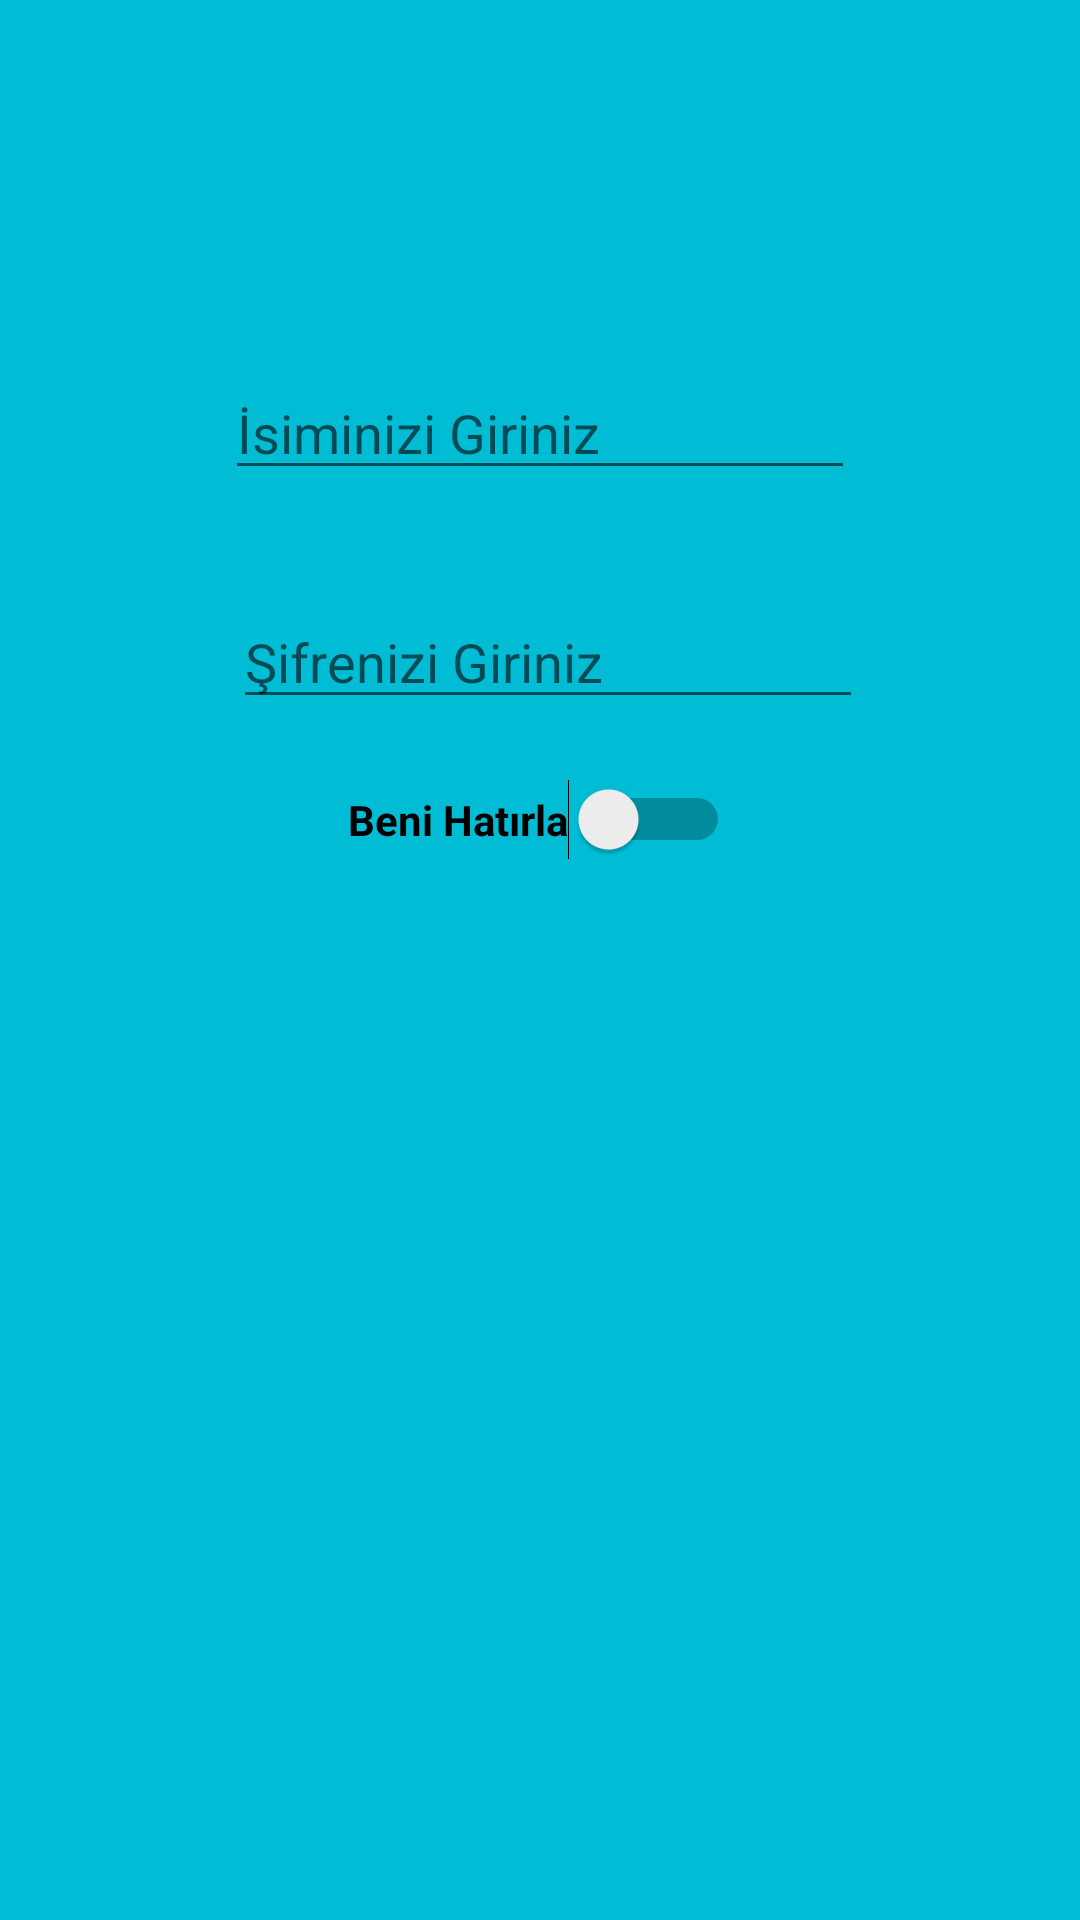

Reconstruct the res/layout file that produces this screen, plus the resources it refers to.
<!-- AndroidManifest.xml: application theme Theme.Finaluygulamasii -->
<!-- res/layout/activity_ikinci_sayfa.xml -->
<?xml version="1.0" encoding="utf-8"?>
<androidx.constraintlayout.widget.ConstraintLayout xmlns:android="http://schemas.android.com/apk/res/android"
    xmlns:app="http://schemas.android.com/apk/res-auto"
    xmlns:tools="http://schemas.android.com/tools"
    android:layout_width="match_parent"
    android:layout_height="match_parent"
    android:background="#00BCD4"
    tools:context=".Ikinci_Sayfa" >

    <EditText
        android:id="@+id/editTextTextPersonName"
        android:layout_width="wrap_content"
        android:layout_height="wrap_content"
        android:layout_marginTop="122dp"
        android:ems="10"
        android:hint="İsiminizi Giriniz"
        android:inputType="textPersonName"
        app:layout_constraintEnd_toEndOf="parent"
        app:layout_constraintStart_toStartOf="parent"
        app:layout_constraintTop_toTopOf="parent" />

    <Switch
        android:id="@+id/switch1"
        android:layout_width="wrap_content"
        android:layout_height="wrap_content"
        android:layout_marginTop="20dp"
        android:text="Beni Hatırla"
        android:textStyle="bold"
        app:layout_constraintEnd_toEndOf="parent"
        app:layout_constraintHorizontal_bias="0.498"
        app:layout_constraintStart_toStartOf="parent"
        app:layout_constraintTop_toBottomOf="@+id/editTextTextPersonName4" />

    <EditText
        android:id="@+id/editTextTextPersonName4"
        android:layout_width="wrap_content"
        android:layout_height="wrap_content"
        android:layout_marginStart="103dp"
        android:layout_marginTop="35dp"
        android:layout_marginEnd="98dp"
        android:ems="10"
        android:hint="Şifrenizi Giriniz"
        android:inputType="number"
        app:layout_constraintEnd_toEndOf="parent"
        app:layout_constraintStart_toStartOf="parent"
        app:layout_constraintTop_toBottomOf="@+id/editTextTextPersonName" />

    <ProgressBar
        android:id="@+id/progressBar2"
        style="?android:attr/progressBarStyle"
        android:layout_width="wrap_content"
        android:layout_height="wrap_content"
        android:layout_marginTop="42dp"
        app:layout_constraintEnd_toEndOf="parent"
        app:layout_constraintStart_toStartOf="parent"
        app:layout_constraintTop_toBottomOf="@+id/switch1" />

</androidx.constraintlayout.widget.ConstraintLayout>
<!-- resources referenced by this layout -->
<resources>
  <style name="Theme.Finaluygulamasii" parent="Theme.MaterialComponents.DayNight.DarkActionBar">
          
          <item name="colorPrimary">@color/purple_500</item>
          <item name="colorPrimaryVariant">@color/purple_700</item>
          <item name="colorOnPrimary">@color/white</item>
          
          <item name="colorSecondary">@color/teal_200</item>
          <item name="colorSecondaryVariant">@color/teal_700</item>
          <item name="colorOnSecondary">@color/black</item>
          <item name="windowActionBar">false</item>
          <item name="windowNoTitle">true</item>
          
          <item name="android:statusBarColor">?attr/colorPrimaryVariant</item>
          
      </style>
  <!-- not gathered from this repository: default colours our renderer supplied (Android Studio template values) -->
  <color name="purple_500">#FF6200EE</color>
  <color name="purple_700">#FF3700B3</color>
  <color name="teal_200">#FF03DAC5</color>
  <color name="teal_700">#FF018786</color>
  <color name="black">#FF000000</color>
  <color name="white">#FFFFFFFF</color>
</resources>
